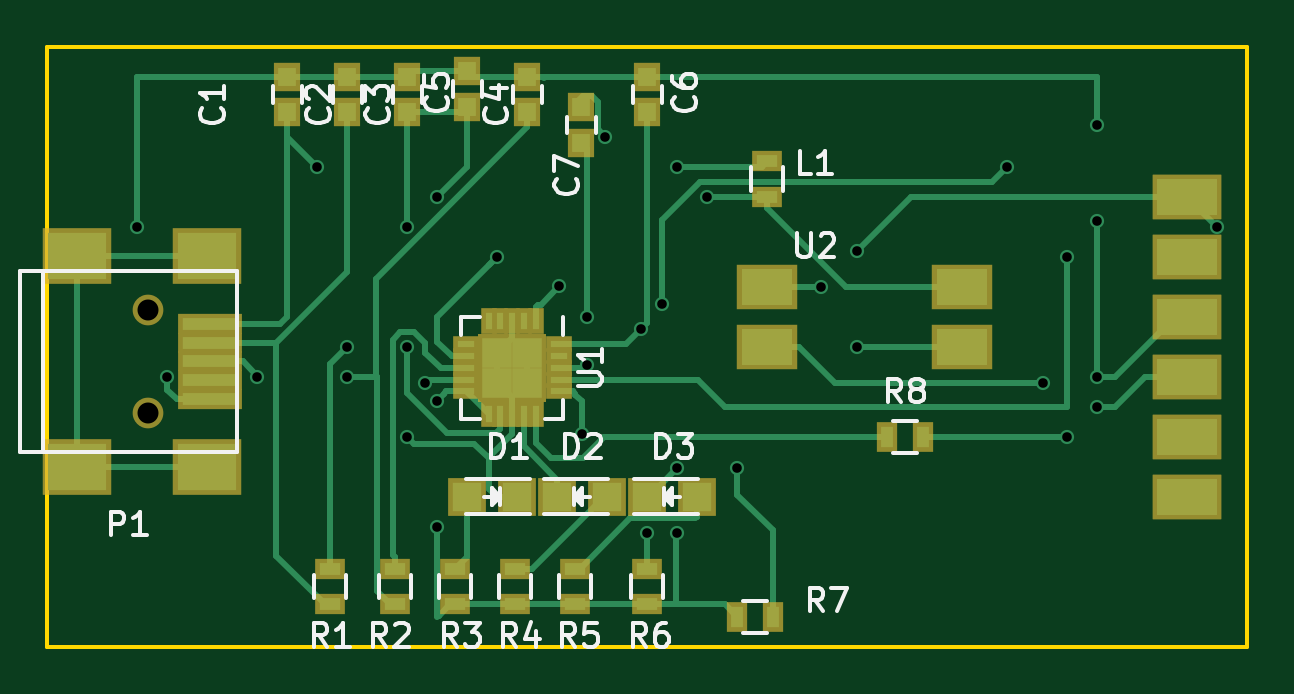
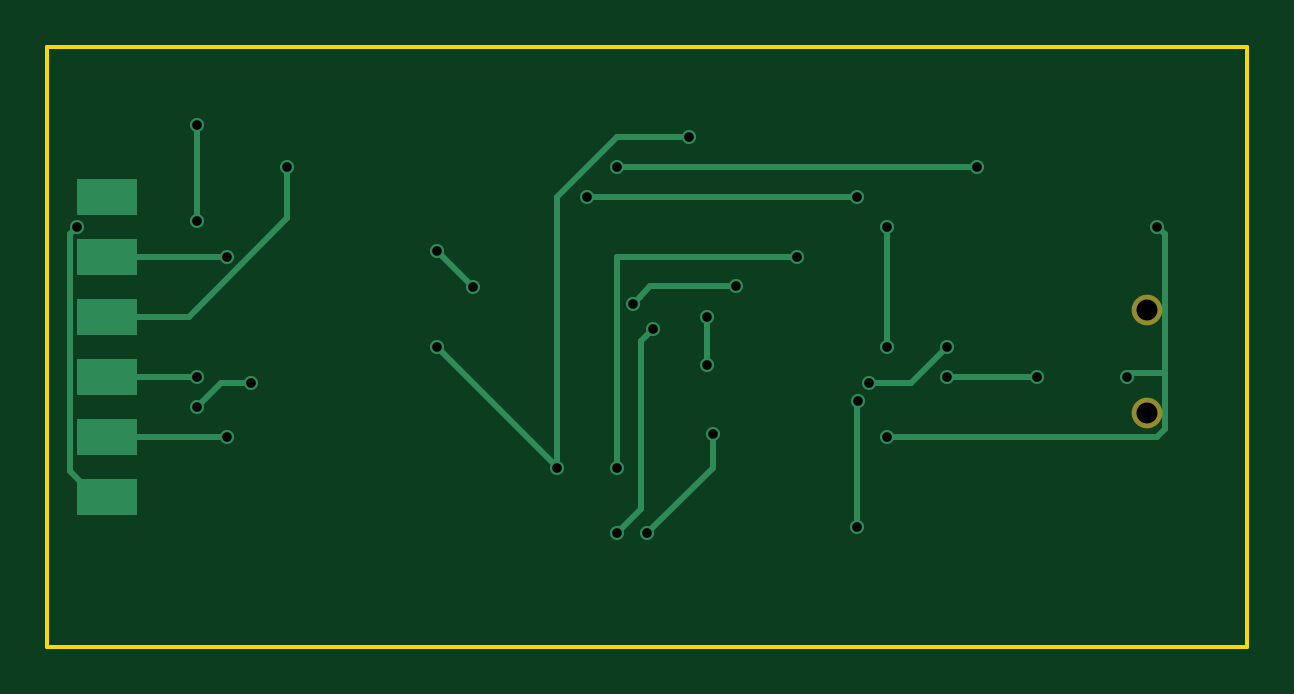
Circuit board: 9 layer files. Board 50.8 x 25.4 mm.
- bottom_copper: usb_adapter-B_Cu.gbl (4187 bytes)
- bottom_mask: usb_adapter-B_Mask.gbs (351 bytes)
- bottom_silk: usb_adapter-B_SilkS.gbo (273 bytes)
- outline: usb_adapter-Edge_Cuts.gm1 (501 bytes)
- top_copper: usb_adapter-F_Cu.gtl (13528 bytes)
- top_mask: usb_adapter-F_Mask.gts (2953 bytes)
- top_silk: usb_adapter-F_SilkS.gto (17641 bytes)
- drill: usb_adapter-NPTH.drl (189 bytes)
- drill: usb_adapter.drl (643 bytes)

=== bottom_copper: usb_adapter-B_Cu.gbl ===
G04 #@! TF.FileFunction,Copper,L2,Bot,Signal*
%FSLAX46Y46*%
G04 Gerber Fmt 4.6, Leading zero omitted, Abs format (unit mm)*
G04 Created by KiCad (PCBNEW 4.0.0-rc1-stable) date 11/30/2015 8:18:10 PM*
%MOMM*%
G01*
G04 APERTURE LIST*
%ADD10C,0.100000*%
%ADD11R,2.540000X1.524000*%
%ADD12C,0.600000*%
%ADD13C,0.250000*%
G04 APERTURE END LIST*
D10*
D11*
X158750000Y-88900000D03*
X158750000Y-91440000D03*
X158750000Y-93980000D03*
X158750000Y-96520000D03*
X158750000Y-99060000D03*
X158750000Y-101600000D03*
D12*
X114759740Y-93680280D03*
X137160000Y-87630000D03*
X121920000Y-87630000D03*
X154940000Y-85852000D03*
X154940000Y-89916000D03*
X115570000Y-96520000D03*
X125730000Y-99060000D03*
X114300000Y-90170000D03*
X154940000Y-96520000D03*
X125730000Y-95250000D03*
X138430000Y-88900000D03*
X126998051Y-88898051D03*
X125728051Y-90168051D03*
X123190000Y-96520000D03*
X119380000Y-96520000D03*
X126979086Y-97539303D03*
X135635996Y-94488000D03*
X137160000Y-103149451D03*
X127000000Y-102870000D03*
X133350000Y-96012000D03*
X133350000Y-93980000D03*
X144780000Y-95250000D03*
X134112000Y-86360000D03*
X139700000Y-100385010D03*
X129540000Y-91440000D03*
X137160000Y-100385010D03*
X144780000Y-91186000D03*
X143256000Y-92710000D03*
X160020000Y-90170000D03*
X154940000Y-97790000D03*
X152654000Y-96774000D03*
X153670000Y-91440000D03*
X136515020Y-93434454D03*
X151130000Y-87630000D03*
X132135011Y-92702354D03*
X153670000Y-99060000D03*
X126491992Y-96774000D03*
X123190000Y-95250000D03*
X133113028Y-98952604D03*
X135890000Y-103149451D03*
D13*
X121920000Y-87630000D02*
X137160000Y-87630000D01*
X154940000Y-89916000D02*
X154940000Y-85852000D01*
X113985159Y-96353754D02*
X113985159Y-98745159D01*
X113985159Y-90484841D02*
X113985159Y-96353754D01*
X113985159Y-96353754D02*
X115403754Y-96353754D01*
X115403754Y-96353754D02*
X115570000Y-96520000D01*
X113985159Y-98745159D02*
X114300000Y-99060000D01*
X114300000Y-99060000D02*
X125730000Y-99060000D01*
X114300000Y-90170000D02*
X113985159Y-90484841D01*
X154940000Y-96520000D02*
X158750000Y-96520000D01*
X125728051Y-95248051D02*
X125730000Y-95250000D01*
X125728051Y-90168051D02*
X125728051Y-95248051D01*
X126998051Y-88898051D02*
X138428051Y-88898051D01*
X138428051Y-88898051D02*
X138430000Y-88900000D01*
X123190000Y-96520000D02*
X119380000Y-96520000D01*
X127000000Y-102870000D02*
X127000000Y-97560217D01*
X127000000Y-97560217D02*
X126979086Y-97539303D01*
X135935995Y-94787999D02*
X135635996Y-94488000D01*
X136144000Y-102133451D02*
X136144000Y-96436264D01*
X136144000Y-94996004D02*
X135935995Y-94787999D01*
X137160000Y-103149451D02*
X136144000Y-102133451D01*
X136144000Y-96436264D02*
X136144000Y-94996004D01*
X136144000Y-96774000D02*
X136144000Y-96436264D01*
X133350000Y-93980000D02*
X133350000Y-96012000D01*
X144780000Y-95250000D02*
X139700000Y-100330000D01*
X139700000Y-100330000D02*
X139700000Y-100385010D01*
X139700000Y-88900000D02*
X137160000Y-86360000D01*
X137160000Y-86360000D02*
X134112000Y-86360000D01*
X139700000Y-100385010D02*
X139700000Y-88900000D01*
X137160000Y-91440000D02*
X129540000Y-91440000D01*
X137160000Y-100385010D02*
X137160000Y-91440000D01*
X143256000Y-92710000D02*
X144780000Y-91186000D01*
X158750000Y-101600000D02*
X159258000Y-101600000D01*
X159258000Y-101600000D02*
X160345001Y-100512999D01*
X160345001Y-100512999D02*
X160345001Y-90495001D01*
X160345001Y-90495001D02*
X160020000Y-90170000D01*
X152654000Y-96774000D02*
X153924000Y-96774000D01*
X153924000Y-96774000D02*
X154940000Y-97790000D01*
X153670000Y-91440000D02*
X158750000Y-91440000D01*
X136215021Y-93134455D02*
X136515020Y-93434454D01*
X135782920Y-92702354D02*
X136215021Y-93134455D01*
X132135011Y-92702354D02*
X135782920Y-92702354D01*
X151130000Y-87630000D02*
X151130000Y-89825002D01*
X151130000Y-89825002D02*
X155284998Y-93980000D01*
X155284998Y-93980000D02*
X157230000Y-93980000D01*
X157230000Y-93980000D02*
X158750000Y-93980000D01*
X153670000Y-99060000D02*
X158750000Y-99060000D01*
X126067728Y-96774000D02*
X126491992Y-96774000D01*
X124714000Y-96774000D02*
X126067728Y-96774000D01*
X123190000Y-95250000D02*
X124714000Y-96774000D01*
X133113028Y-99376868D02*
X133113028Y-98952604D01*
X135890000Y-103149451D02*
X133113028Y-100372479D01*
X133113028Y-100372479D02*
X133113028Y-99376868D01*
M02*

=== bottom_mask: usb_adapter-B_Mask.gbs ===
G04 #@! TF.FileFunction,Soldermask,Bot*
%FSLAX46Y46*%
G04 Gerber Fmt 4.6, Leading zero omitted, Abs format (unit mm)*
G04 Created by KiCad (PCBNEW 4.0.0-rc1-stable) date 11/30/2015 8:18:10 PM*
%MOMM*%
G01*
G04 APERTURE LIST*
%ADD10C,0.100000*%
%ADD11C,1.299160*%
G04 APERTURE END LIST*
D10*
D11*
X114759740Y-93680280D03*
X114759740Y-98079560D03*
M02*

=== bottom_silk: usb_adapter-B_SilkS.gbo ===
G04 #@! TF.FileFunction,Legend,Bot*
%FSLAX46Y46*%
G04 Gerber Fmt 4.6, Leading zero omitted, Abs format (unit mm)*
G04 Created by KiCad (PCBNEW 4.0.0-rc1-stable) date 11/30/2015 8:18:10 PM*
%MOMM*%
G01*
G04 APERTURE LIST*
%ADD10C,0.100000*%
G04 APERTURE END LIST*
D10*
M02*

=== outline: usb_adapter-Edge_Cuts.gm1 ===
G04 #@! TF.FileFunction,Profile,NP*
%FSLAX46Y46*%
G04 Gerber Fmt 4.6, Leading zero omitted, Abs format (unit mm)*
G04 Created by KiCad (PCBNEW 4.0.0-rc1-stable) date 11/30/2015 8:18:10 PM*
%MOMM*%
G01*
G04 APERTURE LIST*
%ADD10C,0.100000*%
%ADD11C,0.150000*%
G04 APERTURE END LIST*
D10*
D11*
X161290000Y-82550000D02*
X161290000Y-107950000D01*
X110490000Y-107950000D02*
X161290000Y-107950000D01*
X110490000Y-82550000D02*
X161290000Y-82550000D01*
X110490000Y-107950000D02*
X110490000Y-82550000D01*
M02*

=== top_copper: usb_adapter-F_Cu.gtl (13528 bytes, source omitted) ===
=== top_mask: usb_adapter-F_Mask.gts ===
G04 #@! TF.FileFunction,Soldermask,Top*
%FSLAX46Y46*%
G04 Gerber Fmt 4.6, Leading zero omitted, Abs format (unit mm)*
G04 Created by KiCad (PCBNEW 4.0.0-rc1-stable) date 11/30/2015 8:18:10 PM*
%MOMM*%
G01*
G04 APERTURE LIST*
%ADD10C,0.100000*%
%ADD11R,1.300000X0.900000*%
%ADD12R,1.150000X1.200000*%
%ADD13R,1.598880X1.598880*%
%ADD14R,0.900000X1.300000*%
%ADD15R,2.940000X1.924000*%
%ADD16R,2.559000X1.924000*%
%ADD17R,2.701240X0.900380*%
%ADD18R,2.899360X2.398980*%
%ADD19C,1.299160*%
%ADD20R,0.700000X1.130000*%
%ADD21R,1.130000X0.700000*%
%ADD22R,1.650000X1.650000*%
G04 APERTURE END LIST*
D10*
D11*
X122440000Y-104660000D03*
X122440000Y-106160000D03*
D12*
X120650000Y-85320000D03*
X120650000Y-83820000D03*
X123190000Y-85320000D03*
X123190000Y-83820000D03*
X125730000Y-85320000D03*
X125730000Y-83820000D03*
D11*
X140970000Y-88900000D03*
X140970000Y-87400000D03*
D13*
X134178040Y-101600000D03*
X132080000Y-101600000D03*
X137988040Y-101600000D03*
X135890000Y-101600000D03*
D12*
X135890000Y-85320000D03*
X135890000Y-83820000D03*
X128270000Y-85090000D03*
X128270000Y-83590000D03*
X130810000Y-85320000D03*
X130810000Y-83820000D03*
D13*
X128270000Y-101600000D03*
X130368040Y-101600000D03*
D11*
X125210000Y-104660000D03*
X125210000Y-106160000D03*
X127750000Y-106160000D03*
X127750000Y-104660000D03*
X130290000Y-106160000D03*
X130290000Y-104660000D03*
X132830000Y-106160000D03*
X132830000Y-104660000D03*
X135890000Y-106160000D03*
X135890000Y-104660000D03*
D14*
X141200000Y-106680000D03*
X139700000Y-106680000D03*
D12*
X133096000Y-86614000D03*
X133096000Y-85114000D03*
D14*
X146050000Y-99060000D03*
X147550000Y-99060000D03*
D15*
X158750000Y-88900000D03*
X158750000Y-91440000D03*
X158750000Y-93980000D03*
X158750000Y-96520000D03*
X158750000Y-99060000D03*
X158750000Y-101600000D03*
X158750000Y-88900000D03*
X158750000Y-91440000D03*
X158750000Y-93980000D03*
X158750000Y-96520000D03*
X158750000Y-99060000D03*
X158750000Y-101600000D03*
D16*
X140970000Y-92710000D03*
X140970000Y-95250000D03*
X149225000Y-95250000D03*
X149225000Y-92710000D03*
D17*
X117358160Y-94279720D03*
X117358160Y-95079820D03*
X117358160Y-95879920D03*
X117358160Y-96680020D03*
X117358160Y-97480120D03*
D18*
X117259100Y-91429840D03*
X111760000Y-91429840D03*
X117259100Y-100330000D03*
X111760000Y-100330000D03*
D19*
X114759740Y-93680280D03*
X114759740Y-98079560D03*
D20*
X131165000Y-94184000D03*
X130665000Y-94184000D03*
X130165000Y-94184000D03*
X129665000Y-94184000D03*
X129165000Y-94184000D03*
D21*
X128200000Y-95149000D03*
X128200000Y-95649000D03*
X128200000Y-96149000D03*
X128200000Y-96649000D03*
X128200000Y-97149000D03*
D20*
X129165000Y-98114000D03*
X129665000Y-98114000D03*
X130165000Y-98114000D03*
X130665000Y-98114000D03*
X131165000Y-98114000D03*
D21*
X132130000Y-97149000D03*
X132130000Y-96649000D03*
X132130000Y-96149000D03*
X132130000Y-95649000D03*
X132130000Y-95149000D03*
D22*
X129540000Y-96774000D03*
X130790000Y-96774000D03*
X129540000Y-95524000D03*
X130790000Y-95524000D03*
M02*

=== top_silk: usb_adapter-F_SilkS.gto (17641 bytes, source omitted) ===
=== drill: usb_adapter-NPTH.drl ===
M48
;DRILL file {KiCad 4.0.0-rc1-stable} date 11/30/2015 8:21:45 PM
;FORMAT={-:-/ absolute / inch / decimal}
FMAT,2
INCH,TZ
T1C0.035
%
G90
G05
M72
T1
X4.5181Y-3.6882
X4.5181Y-3.8614
T0
M30

=== drill: usb_adapter.drl ===
M48
;DRILL file {KiCad 4.0.0-rc1-stable} date 11/30/2015 8:21:45 PM
;FORMAT={-:-/ absolute / inch / decimal}
FMAT,2
INCH,TZ
T1C0.016
%
G90
G05
M72
T1
X4.5Y-3.55
X4.5181Y-3.6882
X4.55Y-3.8
X4.7Y-3.8
X4.8Y-3.45
X4.85Y-3.75
X4.85Y-3.8
X4.9499Y-3.5499
X4.95Y-3.75
X4.95Y-3.9
X4.98Y-3.81
X4.9992Y-3.8401
X4.9999Y-3.4999
X5.Y-4.05
X5.1Y-3.6
X5.2022Y-3.6497
X5.2407Y-3.8958
X5.25Y-3.7
X5.25Y-3.78
X5.28Y-3.4
X5.34Y-3.72
X5.35Y-4.061
X5.3746Y-3.6785
X5.4Y-3.45
X5.4Y-3.9522
X5.4Y-4.061
X5.45Y-3.5
X5.5Y-3.9522
X5.64Y-3.65
X5.7Y-3.59
X5.7Y-3.75
X5.95Y-3.45
X6.01Y-3.81
X6.05Y-3.6
X6.05Y-3.9
X6.1Y-3.38
X6.1Y-3.54
X6.1Y-3.8
X6.1Y-3.85
X6.3Y-3.55
T0
M30

